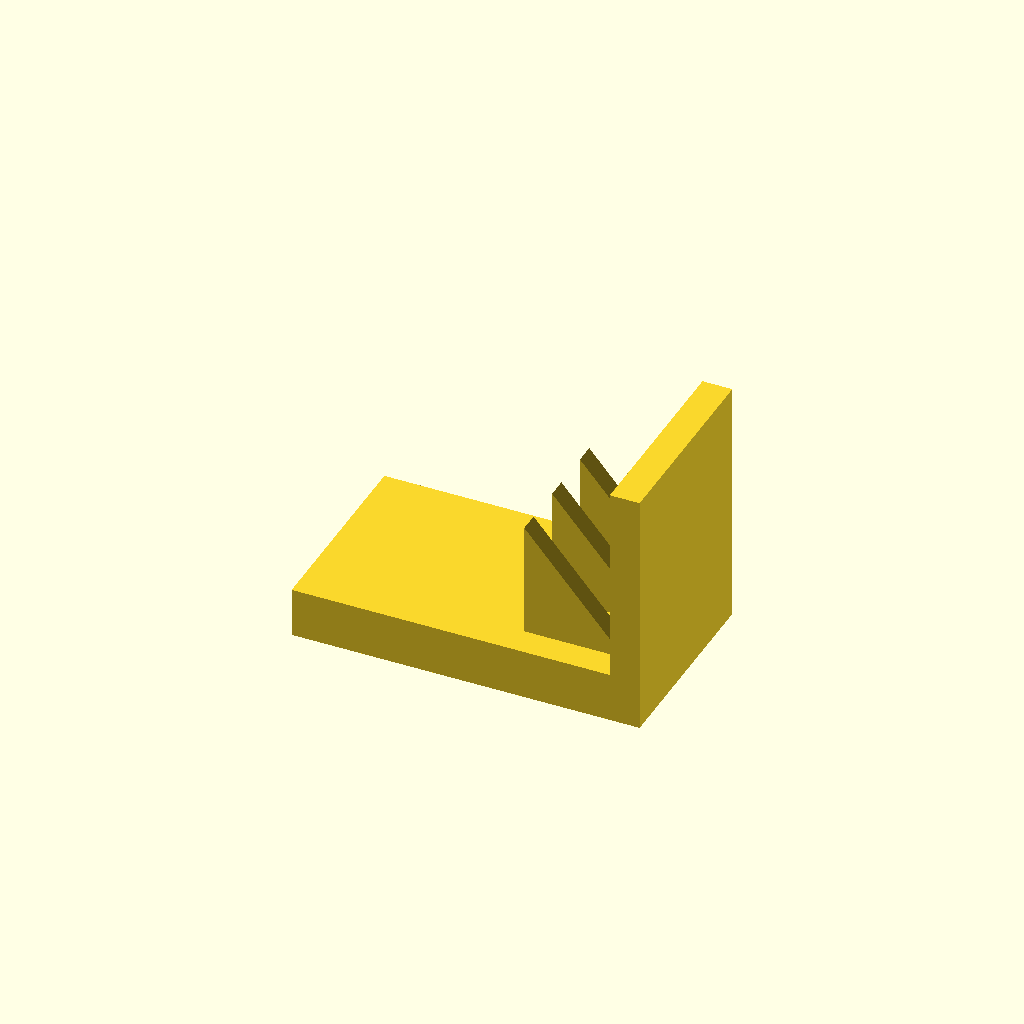
Cell 1: rendered with the file's own defaults.
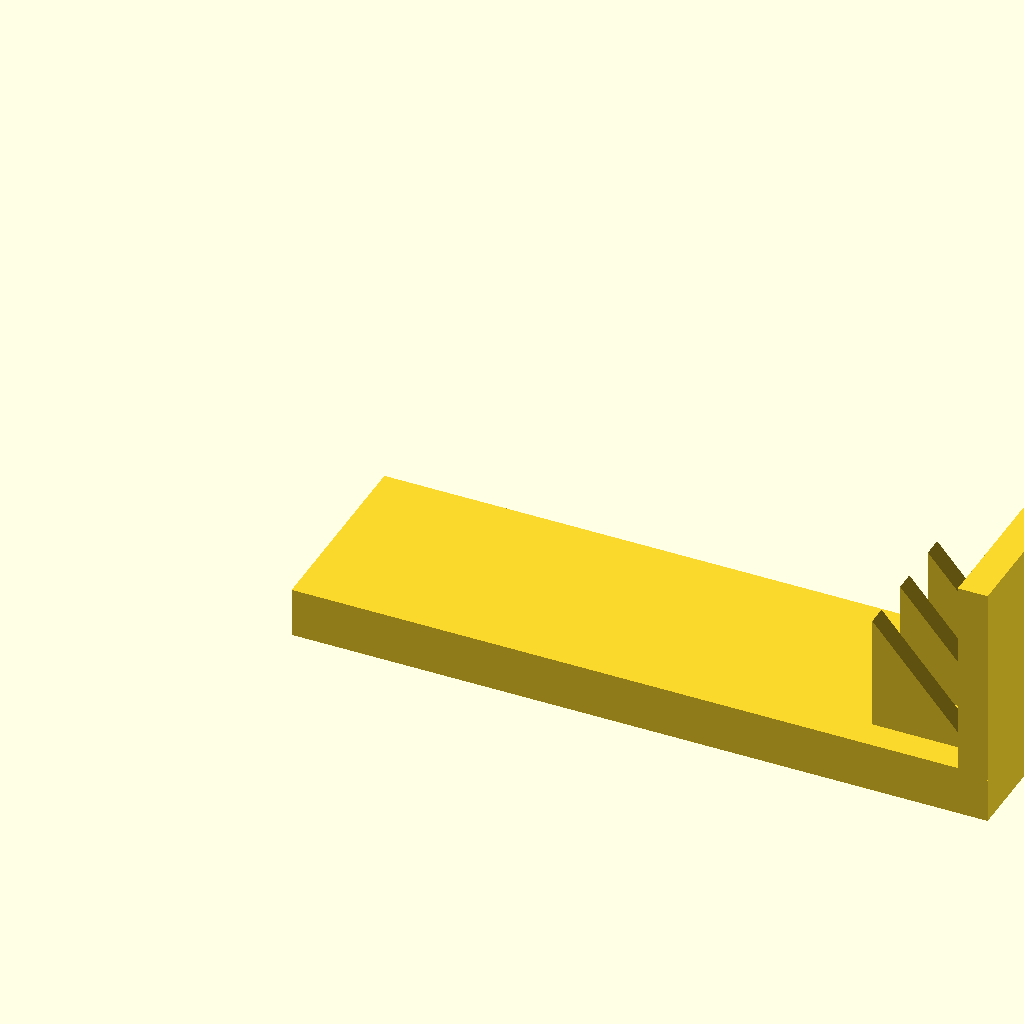
Cell 2: base_l = 140 (everything else at default).
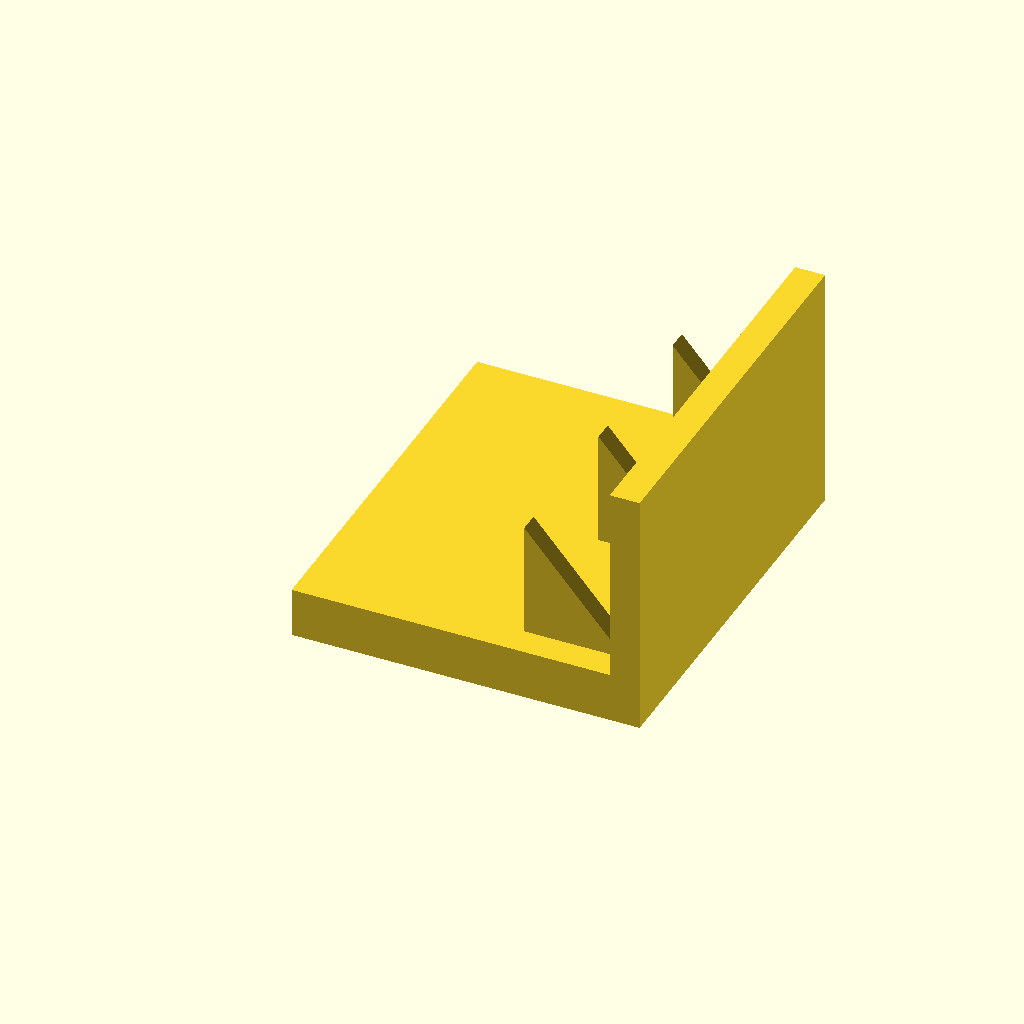
Cell 3 — base_w set to 80, the other parameters unchanged.
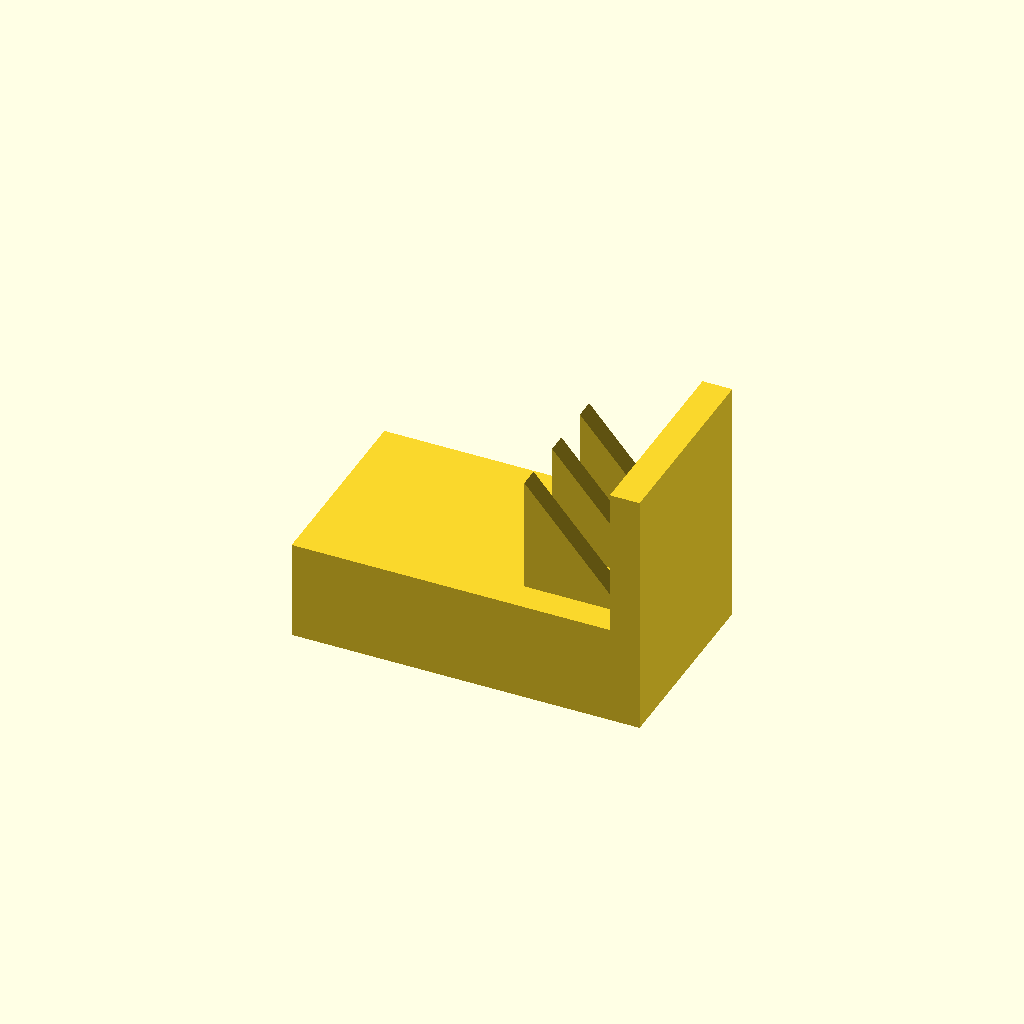
Cell 4 — base_t set to 20, the other parameters unchanged.
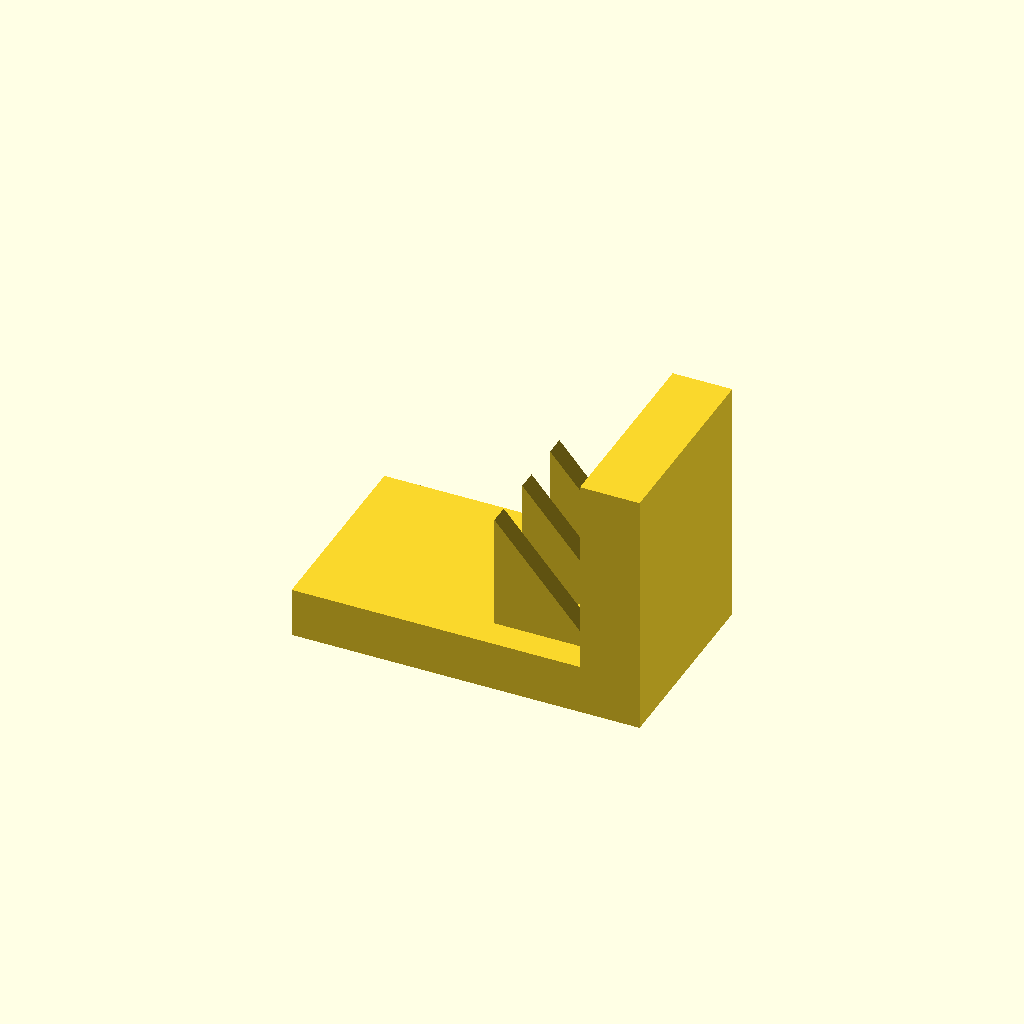
Cell 5 — plate_t set to 12, the other parameters unchanged.
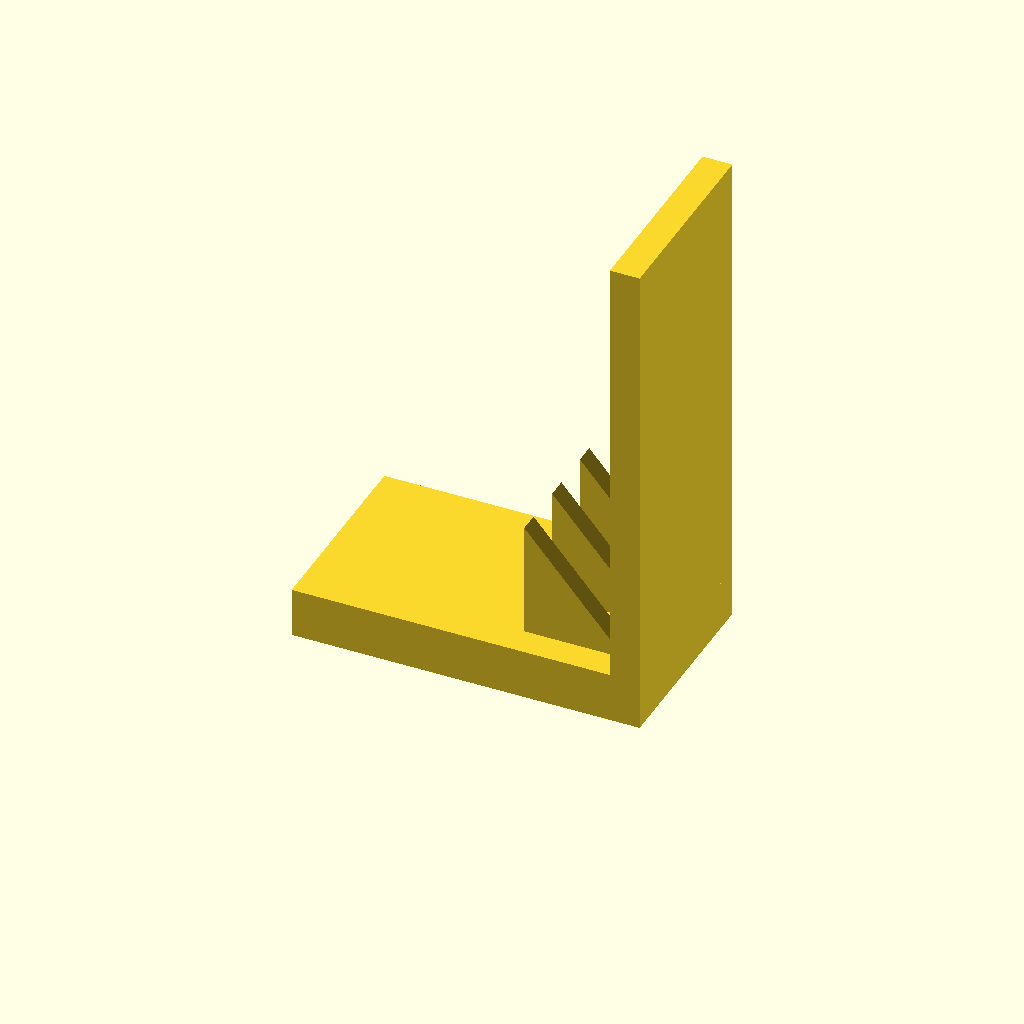
Cell 6: the same model with plate_h = 100.
One fixed orthographic camera (rotation 55°, 0°, 25°; colour scheme Cornfield) for every cell.
Source of the model, optional_data/data/solid3/ribbracket/part_0018.scad:
$fn = 32;

// ----------------------------------------------------------------------
// Rib bracket: 3-gusset L bracket
// ----------------------------------------------------------------------

// --- parameters (mm) ---
base_l = 70;              // foot length, X
base_w = 40;              // foot width, Y
base_t = 10;              // foot thickness
plate_t = 6;              // upright plate thickness
plate_h = 50;             // overall height
gus_l = 20;               // gusset leg along the foot
gus_h = 24;               // gusset height
gus_t = 4;                // gusset thickness
gus_edge = 6;             // gusset margin from the foot edge
n_gus = 3;                // gusset count

gus_pitch = (base_w - 2 * gus_edge - gus_t) / (n_gus - 1);  // gusset pitch

union() {
  cube([base_l, base_w, base_t]);
  translate([base_l - plate_t, 0, base_t - 1])
    cube([plate_t, base_w, plate_h - base_t + 1]);
  for (i = [0 : n_gus - 1])
    translate([base_l - plate_t - gus_l, gus_edge + i * gus_pitch, base_t - 1])
      rotate([-90, 0, 0])
        linear_extrude(height = gus_t)
          polygon(points = [[0, 0], [gus_l + 1, 0], [0, -gus_h]]);
}
Parameter table extracted from the source (name, type, default, range or options):
base_l: number, default 70
base_w: number, default 40
base_t: number, default 10
plate_t: number, default 6
plate_h: number, default 50
gus_l: number, default 20
gus_h: number, default 24
gus_t: number, default 4
gus_edge: number, default 6
n_gus: number, default 3
